The GitHub repository nlhtrung00/trash-classification contains a labelled image folder "trash" with 8 categories: background, Coca-Cola, Fanta, Mirinda, Pepsi, Red Bull, Sprite, Sting. Examples follow, each with its label.

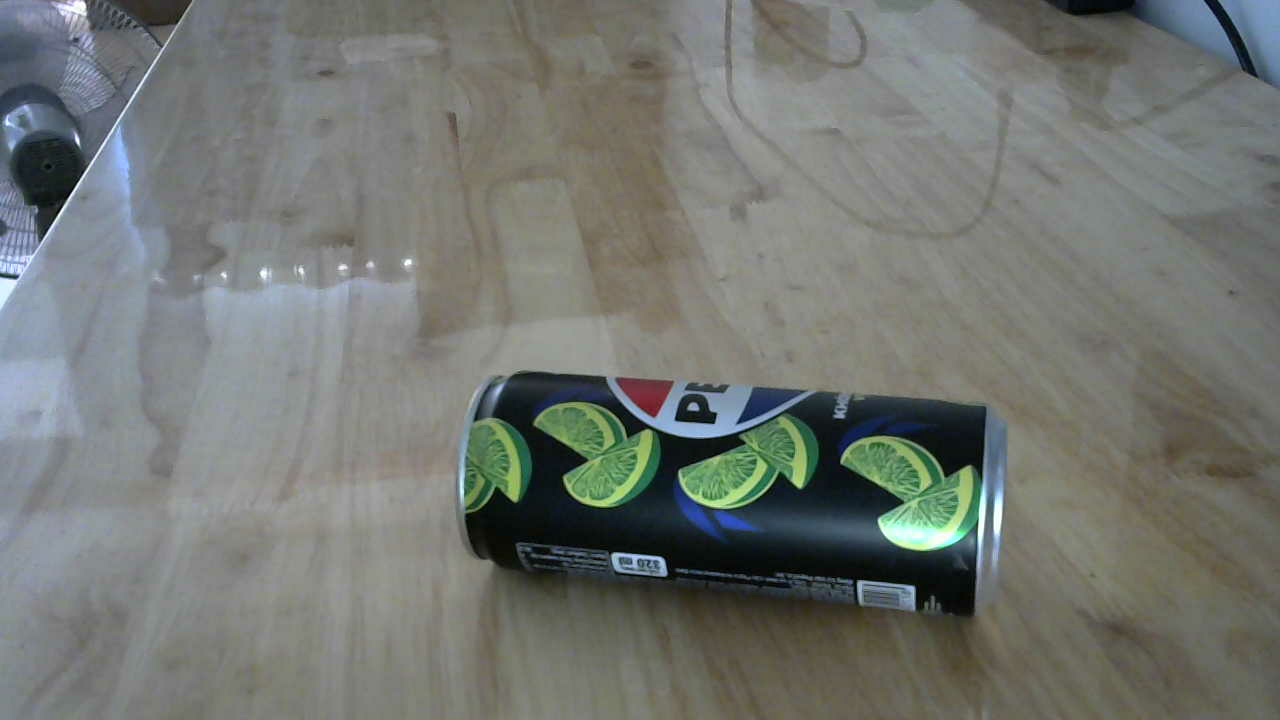
Label: Pepsi

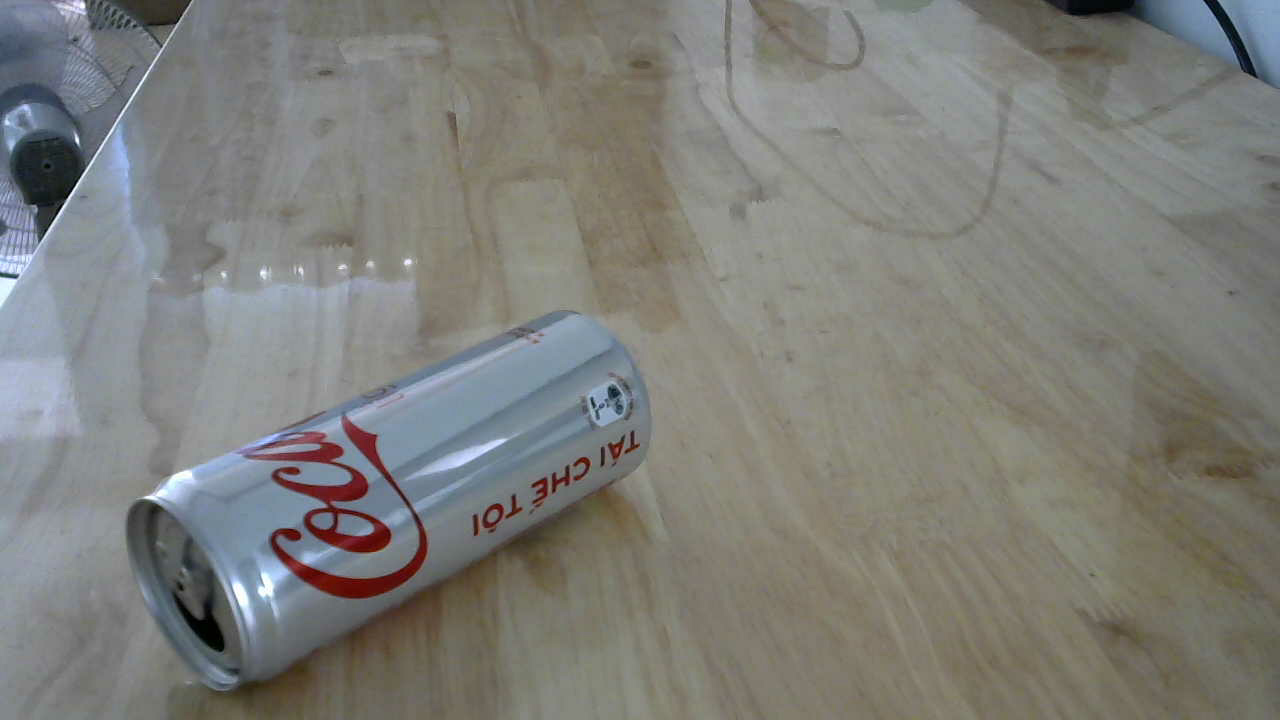
Label: Coca-Cola

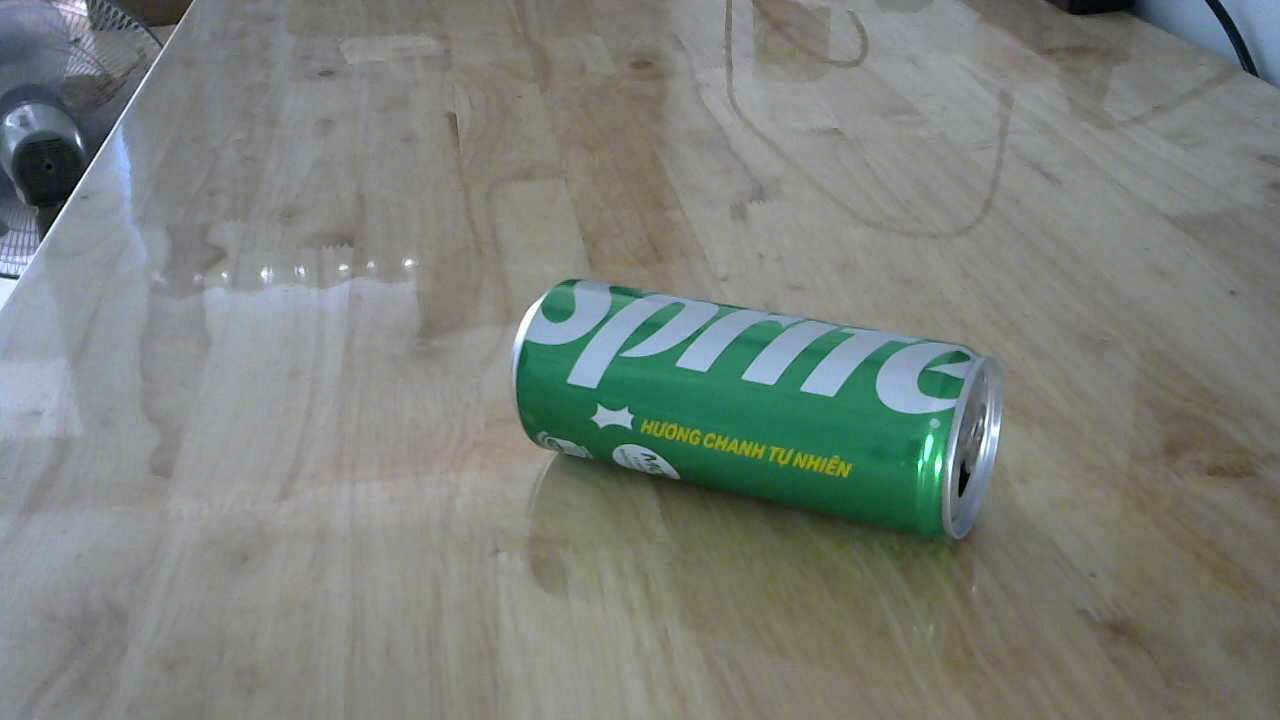
Label: Sprite

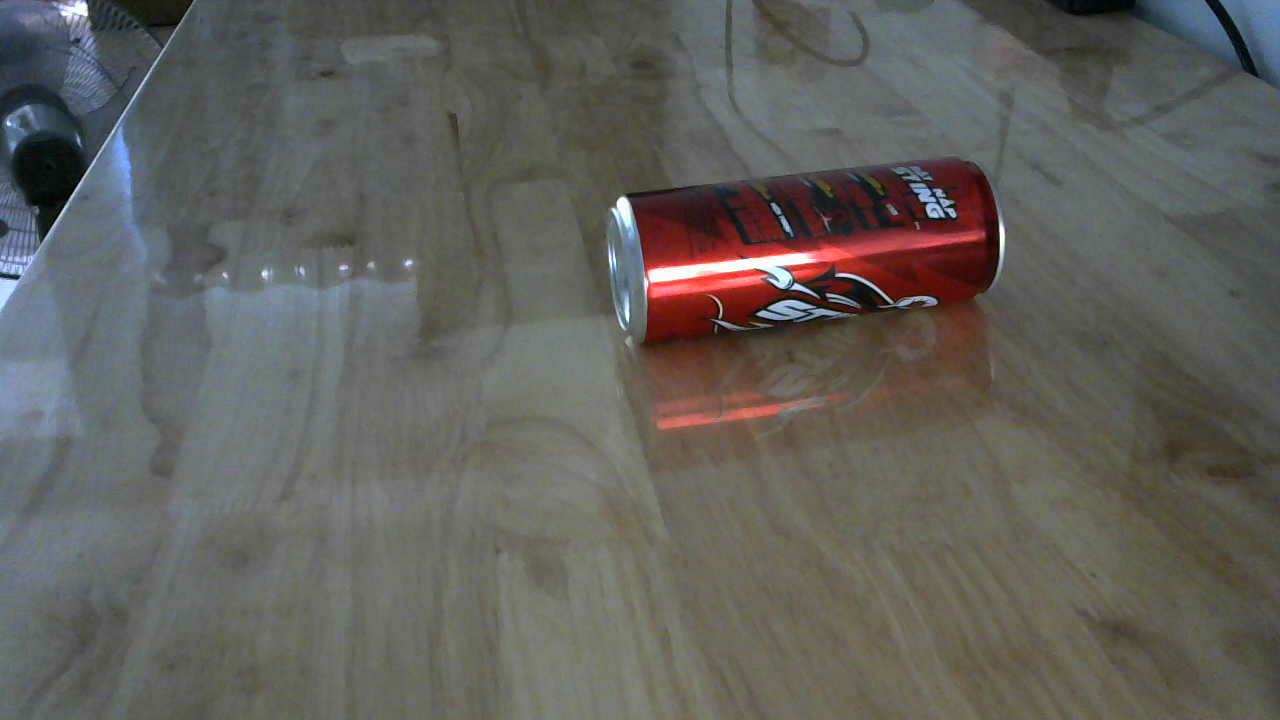
Label: Sting

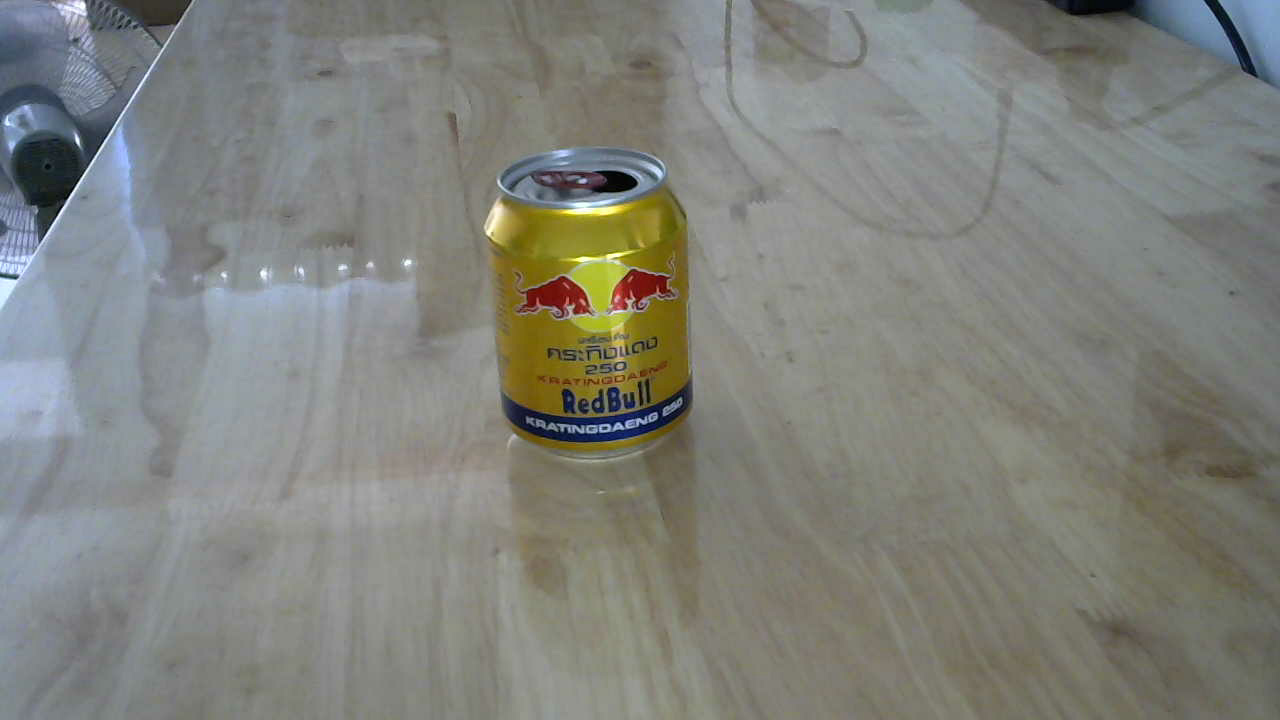
Label: Red Bull

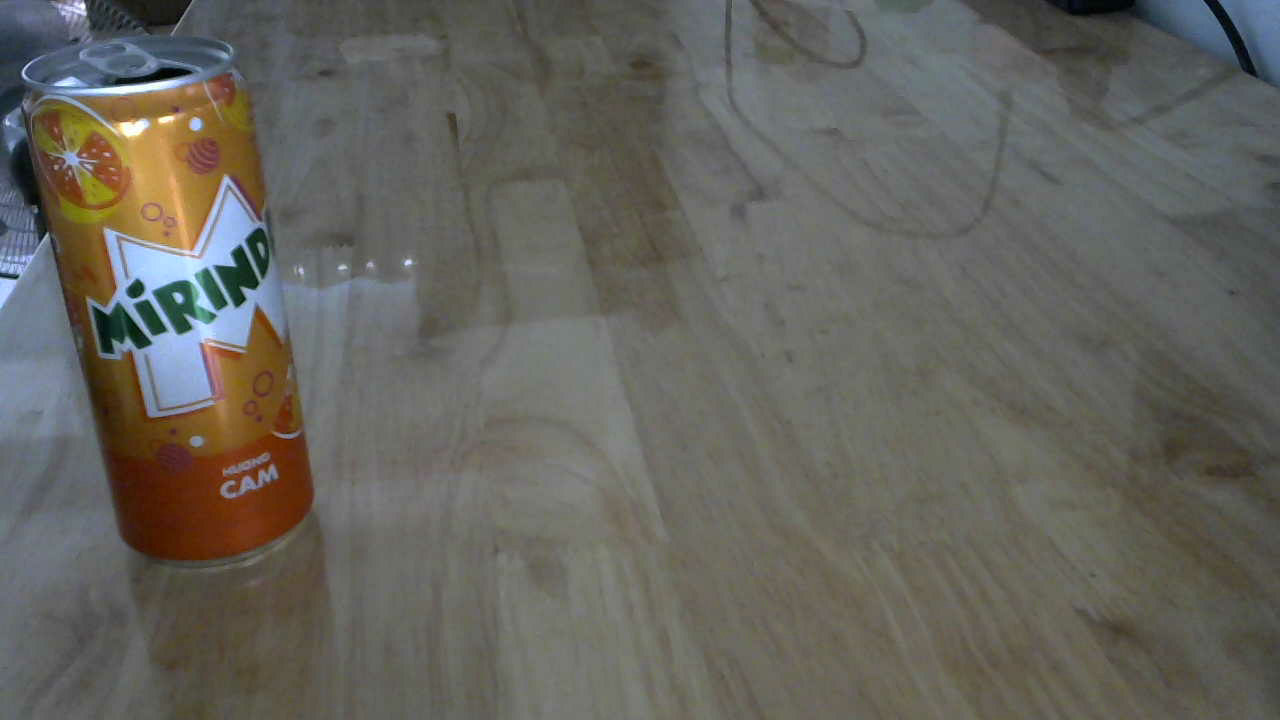
Label: Mirinda
